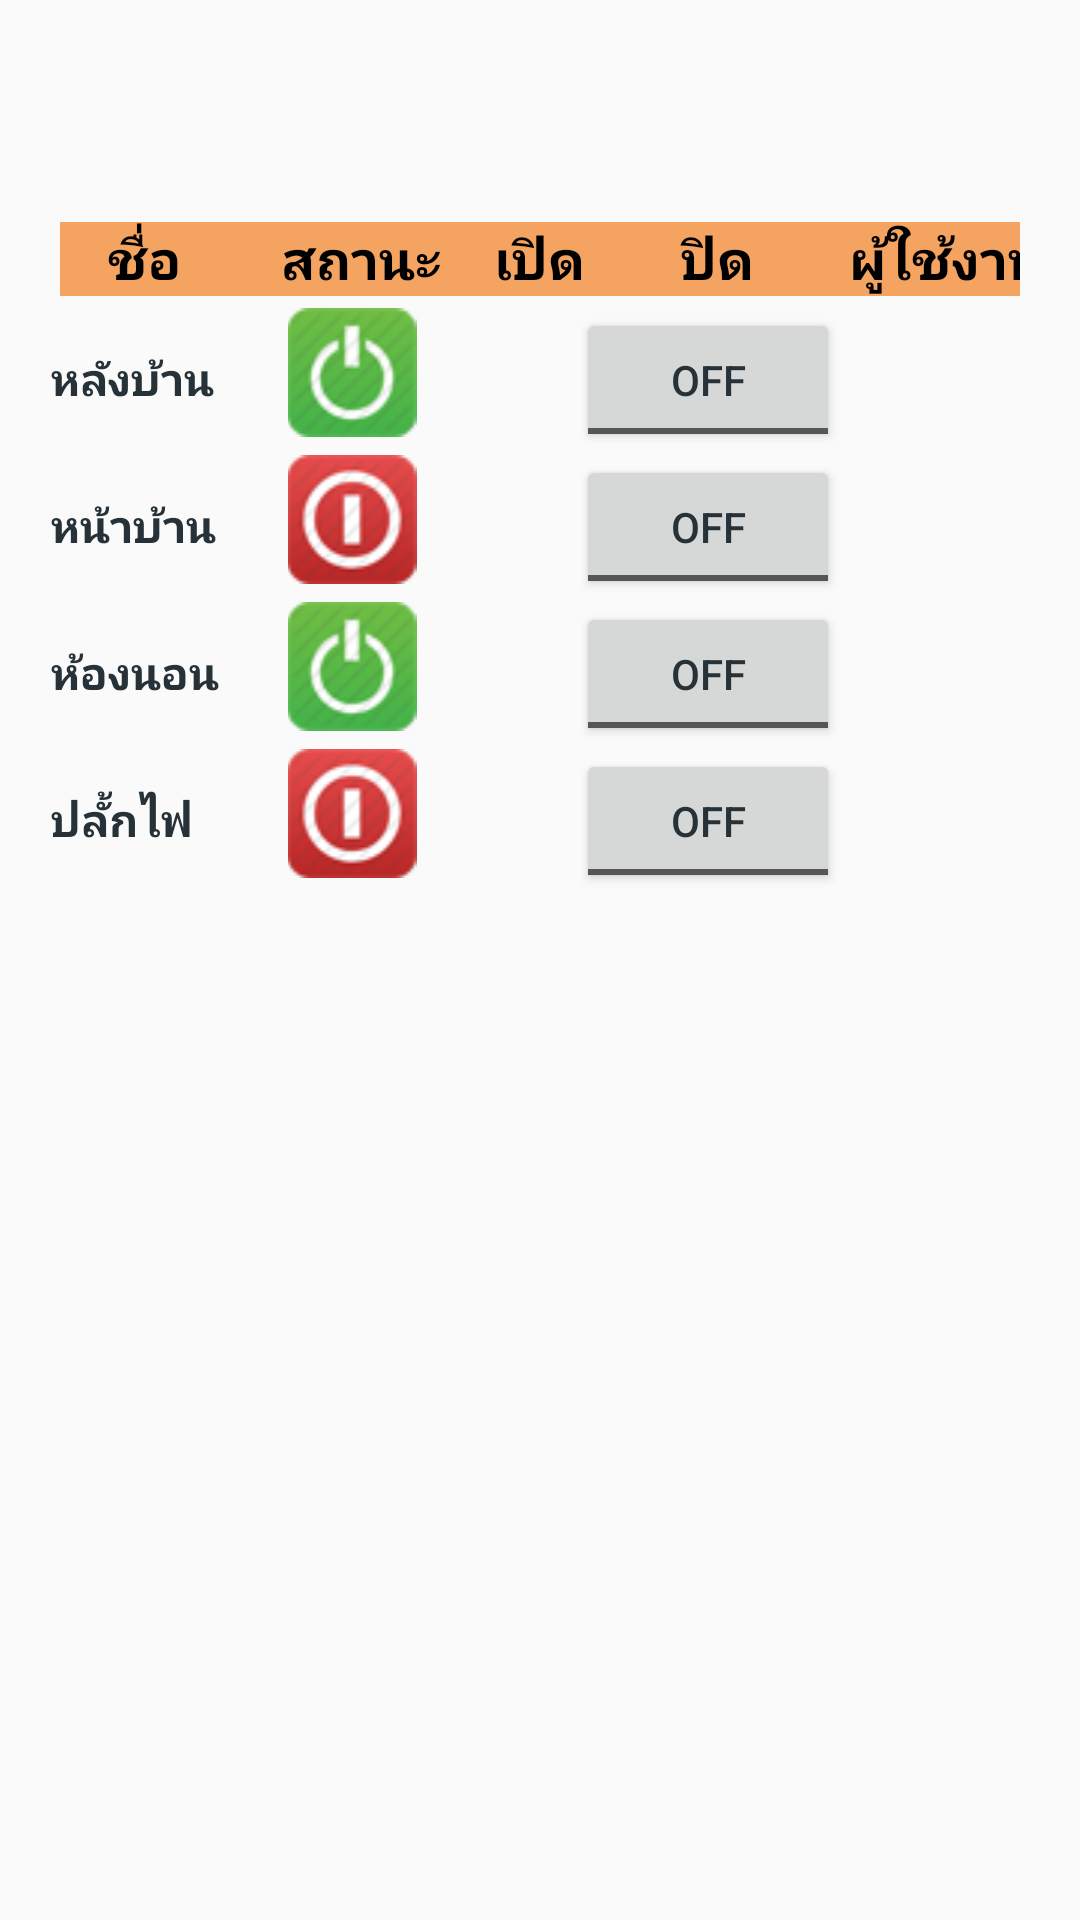

Write the Android layout XML for this screen, with the resource values it uses.
<!-- AndroidManifest.xml: application theme AppTheme -->
<!-- res/layout/activity_history.xml -->
<RelativeLayout xmlns:android="http://schemas.android.com/apk/res/android"
    xmlns:tools="http://schemas.android.com/tools" android:layout_width="match_parent"
    android:layout_height="match_parent" android:paddingLeft="@dimen/activity_horizontal_margin"
    android:paddingRight="@dimen/activity_horizontal_margin"
    android:paddingTop="@dimen/activity_vertical_margin"
    android:paddingBottom="@dimen/activity_vertical_margin"
    tools:context="com.example.number_7.navigation.History">

    <TableLayout
        android:id="@+id/tableLayout"
        android:layout_width="fill_parent"
        android:layout_height="wrap_content"
        android:orientation="vertical"
        android:layout_marginTop="54dp"
        android:stretchColumns="1"
        android:layout_alignParentLeft="true"
        android:layout_alignParentRight="true">

        <TableRow
            android:background="#F4A460"
            android:layout_margin="4dp"
            android:layout_width="match_parent"
            android:layout_height="fill_parent" >

            <TextView
                android:text="ชื่อ"
                android:layout_column="0"
                android:gravity="center"
                android:textStyle="bold"
                android:textSize="18dp"
                android:textColor="#000000"
                android:layout_width="wrap_content"
                android:layout_height="wrap_content" />

            <TextView
                android:text="สถานะ"
                android:layout_column="1"
                android:gravity="center"
                android:textStyle="bold"
                android:textSize="18dp"
                android:textColor="#000000"
                android:layout_width="wrap_content"
                android:layout_height="wrap_content" />
            <TextView
                android:text="เปิด"
                android:layout_column="2"
                android:gravity="center"
                android:textStyle="bold"
                android:textSize="18dp"
                android:textColor="#000000"
                android:layout_width="wrap_content"
                android:layout_height="wrap_content" />
            <TextView
                android:text="ปิด"
                android:layout_column="2"
                android:gravity="center"
                android:textStyle="bold"
                android:textSize="18dp"
                android:textColor="#000000"
                android:layout_width="wrap_content"
                android:layout_height="wrap_content" />
            <TextView
                android:text="ผู้ใช้งาน"
                android:layout_column="4"
                android:gravity="center"
                android:textStyle="bold"
                android:textSize="18dp"
                android:textColor="#000000"
                android:layout_width="wrap_content"
                android:layout_height="wrap_content" />
        </TableRow>

        <TableRow
            android:layout_marginLeft="1dp"
            android:layout_marginRight="1dp"
            android:layout_marginBottom="1dp"
            android:layout_width="wrap_content"
            android:layout_height="wrap_content" >
            <TextView
                android:text="หลังบ้าน"
                android:layout_column="0"
                android:id="@+id/textView21"
                android:textSize="15dp"
                android:textStyle="bold"
                android:layout_width="wrap_content"
                android:layout_height="wrap_content" />
            <ImageView
                android:text="padding right 0dp"
                android:layout_column="1"
                android:src="@drawable/turn_on_off_power_24"
                android:id="@+id/imageView"
                android:layout_width="wrap_content"
                android:layout_height="wrap_content" />



            <ToggleButton
                android:checked="false"
                android:layout_column="3"
                android:id="@+id/toggleButton"
                android:layout_width="wrap_content"
                android:layout_height="wrap_content" />
        </TableRow>

        <TableRow
            android:layout_marginLeft="1dp"
            android:layout_marginRight="1dp"
            android:layout_marginBottom="1dp"
            android:paddingRight="2dp"
            android:layout_width="wrap_content"
            android:layout_height="wrap_content" >
            <TextView
                android:text="หน้าบ้าน"
                android:layout_column="0"
                android:id="@+id/textView22"
                android:textSize="15dp"
                android:textStyle="bold"
                android:layout_width="wrap_content"
                android:layout_height="wrap_content" />
            <ImageView
                android:text="padding right 1dp"
                android:layout_column="1"
                android:src="@drawable/turn_off_on_power_24"
                android:id="@+id/imageView3"
                android:layout_width="wrap_content"
                android:layout_height="wrap_content" />



            <ToggleButton
                android:checked="false"
                android:layout_column="3"
                android:id="@+id/toggleButton2"
                android:layout_width="wrap_content"
                android:layout_height="wrap_content" />
        </TableRow>

        <TableRow
            android:layout_marginLeft="1dp"
            android:layout_marginRight="1dp"
            android:layout_marginBottom="1dp"
            android:paddingRight="3dp"
            android:layout_width="wrap_content"
            android:layout_height="wrap_content" >
            <TextView
                android:text="ห้องนอน"
                android:layout_column="0"
                android:id="@+id/textView23"
                android:textSize="15dp"
                android:textStyle="bold"
                android:layout_width="wrap_content"
                android:layout_height="wrap_content" />
            <ImageView
                android:text="padding right 2dp"
                android:layout_column="1"
                android:src="@drawable/turn_on_off_power_24"
                android:id="@+id/imageView4"
                android:layout_width="wrap_content"
                android:layout_height="wrap_content" />



            <ToggleButton
                android:checked="false"
                android:layout_column="3"
                android:id="@+id/toggleButton3"
                android:layout_width="wrap_content"
                android:layout_height="wrap_content" />
        </TableRow>

        <TableRow
            android:layout_marginLeft="1dp"
            android:layout_marginRight="1dp"
            android:layout_marginBottom="1dp"
            android:paddingRight="4dp"
            android:layout_width="wrap_content"
            android:layout_height="wrap_content" >

            <TextView
                android:text="ปลั้กไฟ"
                android:layout_column="0"
                android:id="@+id/textView24"
                android:textSize="15dp"
                android:textStyle="bold"
                android:layout_width="wrap_content"
                android:layout_height="wrap_content" />
            <ImageView
                android:src="@drawable/turn_off_on_power_24"
                android:layout_column="1"
                android:id="@+id/imageView5"
                android:layout_width="wrap_content"
                android:layout_height="wrap_content" />


            <ToggleButton
                android:checked="false"
                android:layout_column="3"
                android:id="@+id/toggleButton4"
                android:layout_width="wrap_content"
                android:layout_height="wrap_content" />
        </TableRow>

        <TableRow
            android:layout_marginLeft="1dp"
            android:layout_marginRight="1dp"
            android:layout_marginBottom="1dp"
            android:paddingRight="4dp"
            android:layout_width="wrap_content"
            android:layout_height="wrap_content" />
    </TableLayout>

</RelativeLayout>
<!-- resources referenced by this layout -->
<resources>
  <dimen name="activity_horizontal_margin">16dp</dimen>
  <dimen name="activity_vertical_margin">16dp</dimen>
  <!-- drawable turn_off_on_power_24: png bitmap (drawable, 3829 bytes) -->
  <!-- drawable turn_on_off_power_24: png bitmap (drawable, 3485 bytes) -->
  <style name="AppTheme" parent="android:Theme.Material.Light">
          <item name="android:textColorPrimary">#FFFFFF</item>
          <item name="android:colorPrimary">#303F9F</item>
          <item name="android:colorPrimaryDark">#01579B</item>
          <item name="android:colorAccent">#E65100</item>
          <item name="android:textColor">#263238</item>
  
  
          
      </style>
</resources>
